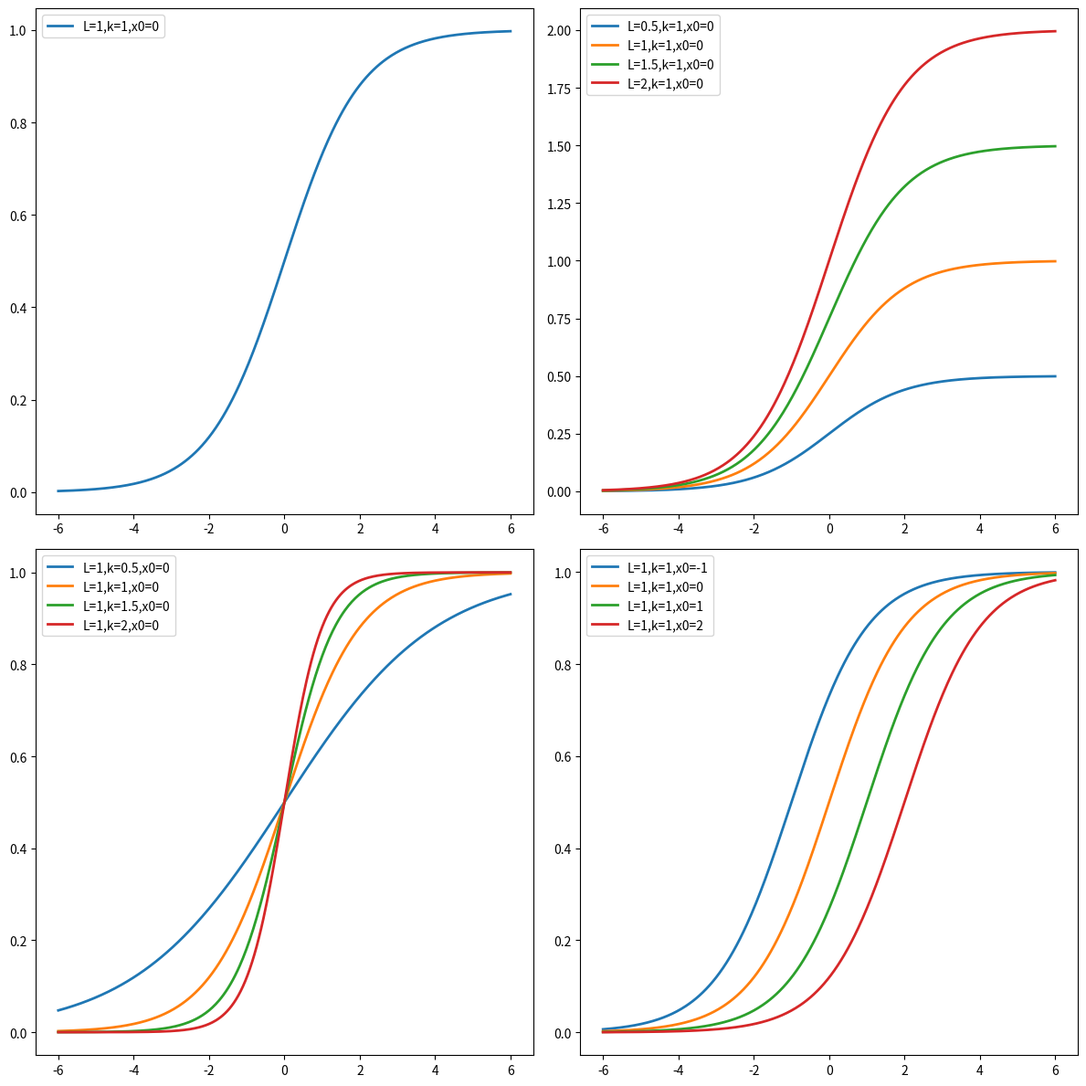

This figure's Python source:
import matplotlib.pyplot as plt
import numpy as np

def logi(x,L=1,k=1,x0=0):
    return L/(1+np.exp(-k*(x-x0)))

x = np.linspace(-6, 6, 400)
y = logi(x)
plt.figure(figsize=(12,12))

plt.subplot(2,2,1)
plt.plot(x,y,label = f'L=1,k=1,x0=0',linewidth = 2)
plt.legend()

plt.subplot(2,2,2)
for L in [0.5,1,1.5,2]:
    y = logi(x,L=L)
    plt.plot(x,y,label = f'L={L},k=1,x0=0',linewidth = 2)
plt.legend()

plt.subplot(2,2,3)
for k in [0.5,1,1.5,2]:
    y = logi(x,L=1,k=k)
    plt.plot(x,y,label = f'L=1,k={k},x0=0',linewidth = 2)
plt.legend()

plt.subplot(2,2,4)
for x0 in [-1,0,1,2]:
    y = logi(x,L=1,k=1,x0 = x0)
    plt.plot(x,y,label = f'L=1,k=1,x0={x0}',linewidth = 2)
plt.legend()

plt.tight_layout()
plt.show()
